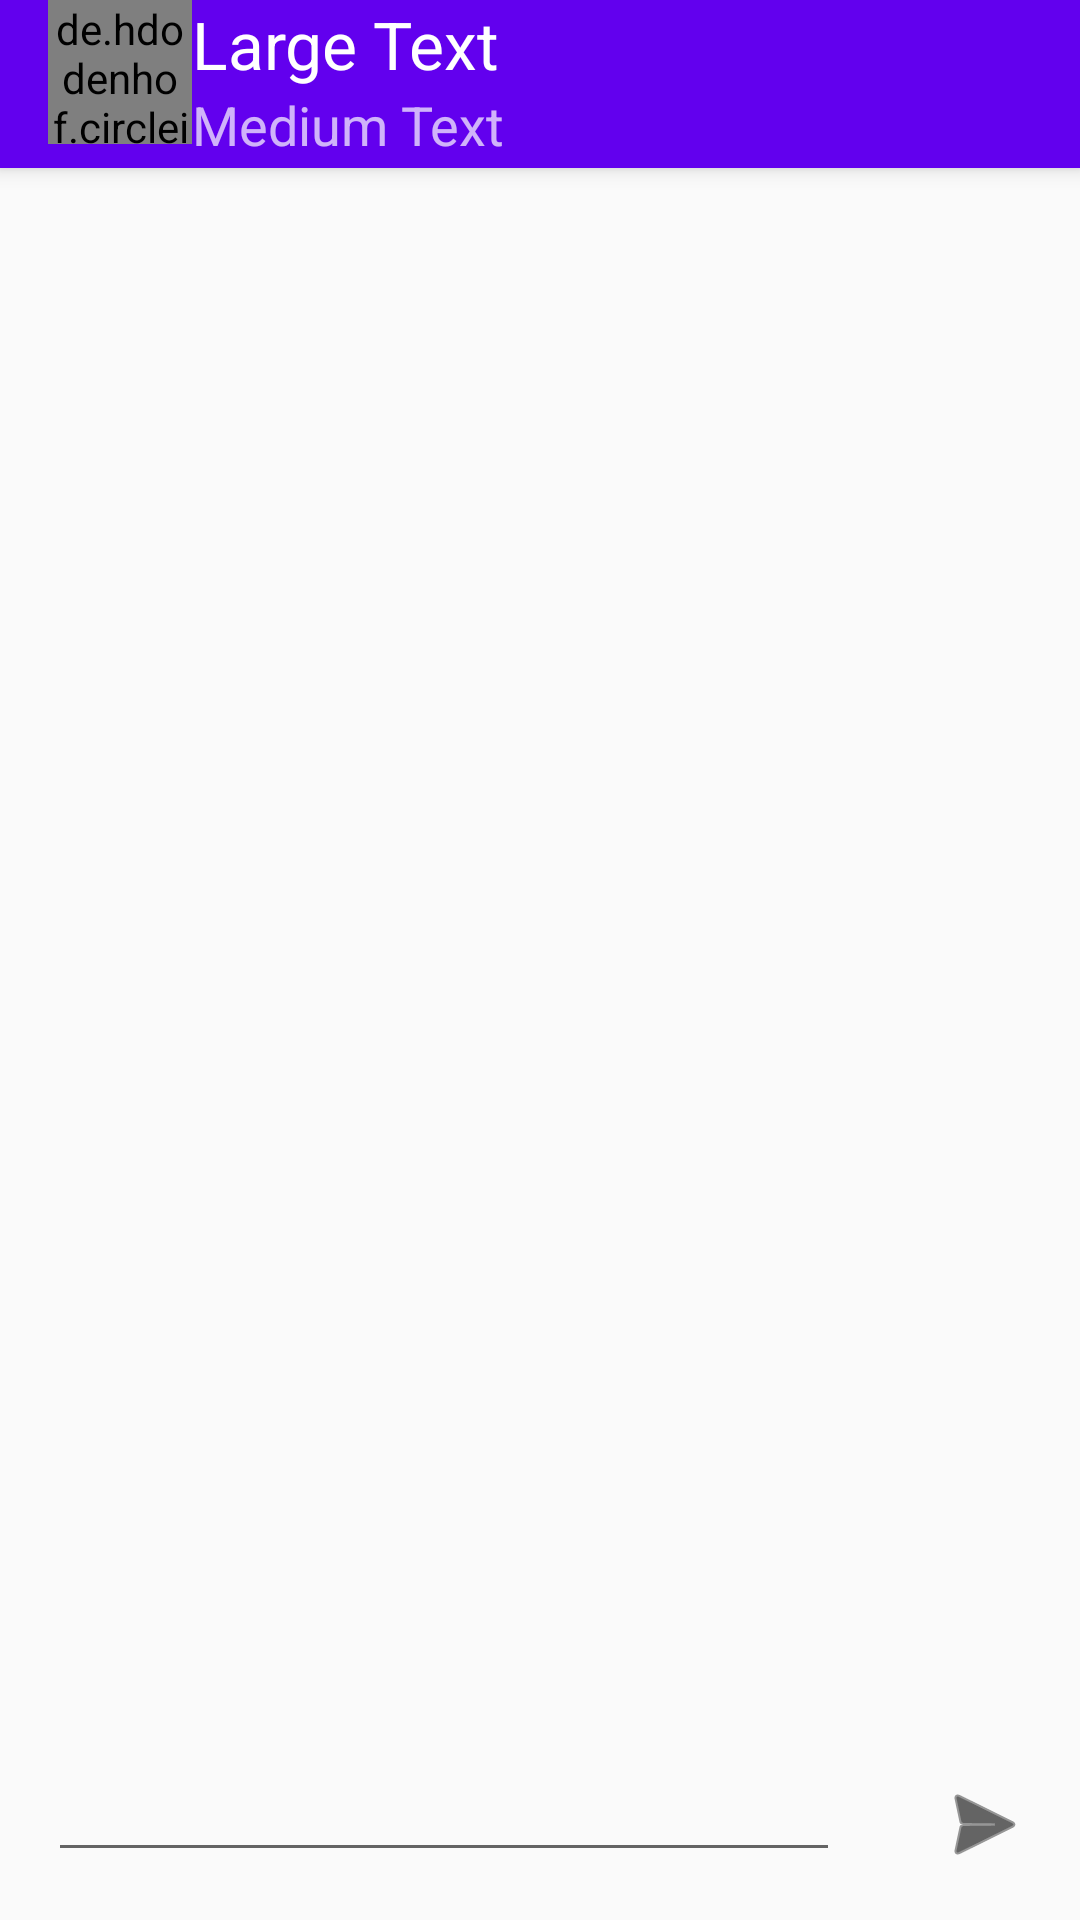

Write the Android layout XML for this screen, with the resource values it uses.
<!-- AndroidManifest.xml: activity theme AppTheme.NoActionBar -->
<!-- res/layout/activity_chat.xml -->
<?xml version="1.0" encoding="utf-8"?>
<android.support.design.widget.CoordinatorLayout xmlns:android="http://schemas.android.com/apk/res/android"
    xmlns:app="http://schemas.android.com/apk/res-auto"
    xmlns:tools="http://schemas.android.com/tools"
    android:layout_width="match_parent"
    android:layout_height="match_parent"
    android:fitsSystemWindows="true"
    tools:context=".chat.ChatActivity">

    <android.support.design.widget.AppBarLayout
        android:layout_width="match_parent"
        android:layout_height="wrap_content"
        android:id="@+id/appBarLayout"
        android:theme="@style/AppTheme.AppBarOverlay">

        <android.support.v7.widget.Toolbar
            android:id="@+id/toolbar"
            android:layout_width="match_parent"
            android:layout_height="?attr/actionBarSize"
            android:background="@color/colorPrimary"
            app:popupTheme="@style/AppTheme.PopupOverlay">

            <include layout="@layout/content_contact"/>
        </android.support.v7.widget.Toolbar>

    </android.support.design.widget.AppBarLayout>

    <RelativeLayout
        android:layout_width="match_parent"
        android:layout_height="match_parent"
        android:layout_marginTop="?attr/actionBarSize">

        <android.support.v7.widget.RecyclerView
            android:id="@+id/messageRecyclerView"
            android:layout_width="match_parent"
            android:layout_height="match_parent"
            app:layout_behavior="@string/appbar_scrolling_view_behavior"
            android:layout_marginLeft="@dimen/activity_horizontal_margin"
            android:layout_marginRight="@dimen/activity_horizontal_margin"
            android:layout_marginTop="@dimen/activity_horizontal_margin"
            android:layout_above="@+id/btnSendMessage" />

        <EditText
            android:layout_width="wrap_content"
            android:layout_height="wrap_content"
            android:id="@+id/editTxtMessage"
            android:layout_margin="@dimen/activity_horizontal_margin"
            android:layout_alignParentBottom="true"
            android:layout_alignParentLeft="true"
            android:layout_toLeftOf="@id/btnSendMessage"
            android:layout_toStartOf="@id/btnSendMessage"/>

        <ImageView
            android:layout_width="wrap_content"
            android:layout_height="wrap_content"
            android:id="@+id/btnSendMessage"
            android:layout_margin="@dimen/activity_horizontal_margin"
            android:layout_alignParentBottom="true"
            android:layout_alignParentRight="true"
            android:tint="@android:color/black"
            android:background="@android:color/transparent"
            android:src="@android:drawable/ic_menu_send"/>

    </RelativeLayout>

</android.support.design.widget.CoordinatorLayout>
<!-- res/layout/content_contact.xml (included above) -->
<?xml version="1.0" encoding="utf-8"?>
<RelativeLayout xmlns:android="http://schemas.android.com/apk/res/android"
    android:layout_width="match_parent" android:layout_height="match_parent">

    <de.hdodenhof.circleimageview.CircleImageView
        xmlns:app="http://schemas.android.com/apk/res-auto"
        android:src="@mipmap/ic_launcher"
        android:id="@+id/imgAvatar"
        android:layout_width="@dimen/contact_image_size"
        android:layout_height="@dimen/contact_image_size"
        app:civ_border_width="1dp"
        app:civ_border_color="#FF000000"
        />

    <TextView
        android:layout_width="wrap_content"
        android:layout_height="wrap_content"
        android:textAppearance="?android:attr/textAppearanceLarge"
        android:text="Large Text"
        android:id="@+id/txtUser"
        android:layout_alignParentTop="true"
        android:layout_toRightOf="@id/imgAvatar"
        android:layout_toEndOf="@id/imgAvatar"/>

    <TextView
        android:layout_width="wrap_content"
        android:layout_height="wrap_content"
        android:textAppearance="?android:attr/textAppearanceMedium"
        android:text="Medium Text"
        android:id="@+id/txtStatus"
        android:layout_below="@id/txtUser"
        android:layout_alignLeft="@id/txtUser"
        android:layout_alignStart="@id/txtUser"/>

</RelativeLayout>
<!-- resources referenced by this layout -->
<resources>
  <dimen name="activity_horizontal_margin">16dp</dimen>
  <dimen name="contact_image_size">48dp</dimen>
  <style name="AppTheme.AppBarOverlay" parent="ThemeOverlay.AppCompat.Dark.ActionBar" />
  <style name="AppTheme.PopupOverlay" parent="ThemeOverlay.AppCompat.Light" />
  <style name="AppTheme.NoActionBar">
          <item name="windowActionBar">false</item>
          <item name="windowNoTitle">true</item>
      </style>
  <!-- not gathered from this repository: default colours our renderer supplied (Android Studio template values) -->
  <color name="colorPrimary">#FF6200EE</color>
</resources>
